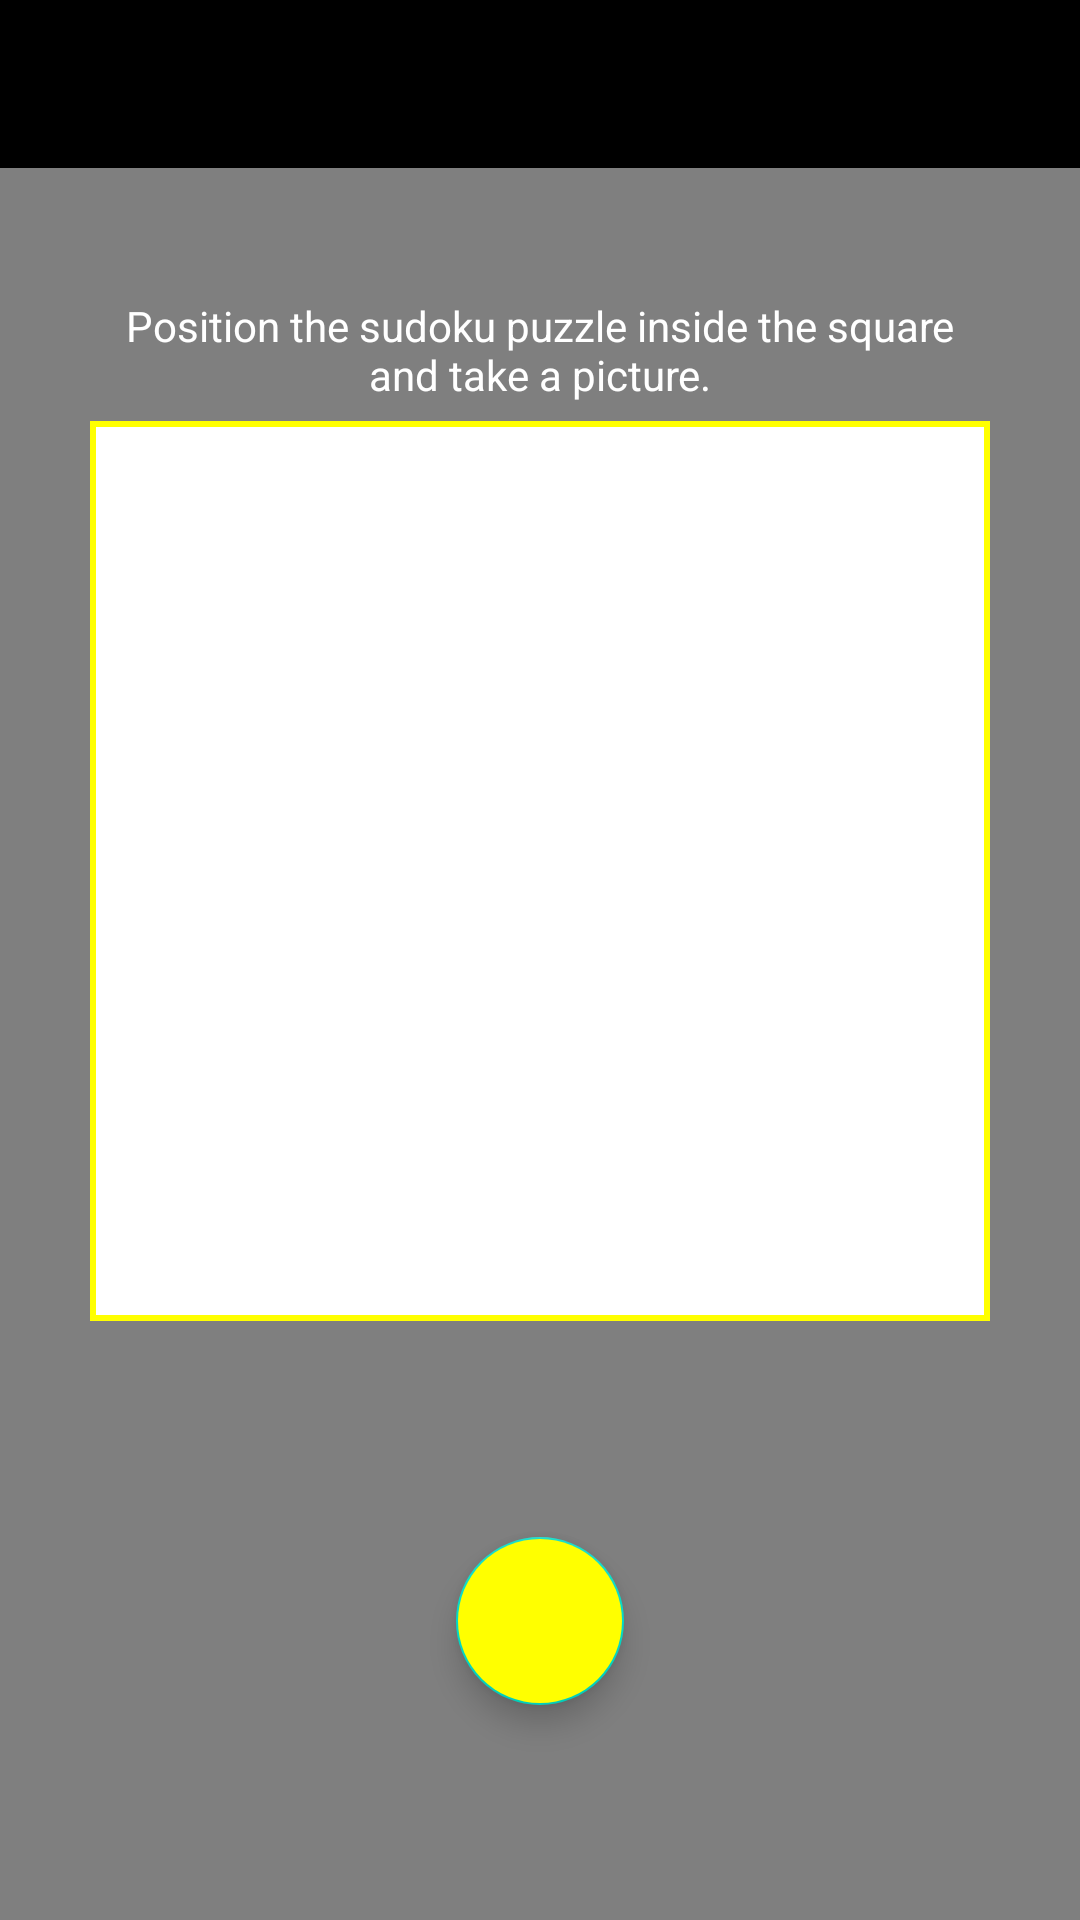

Reconstruct the res/layout file that produces this screen, plus the resources it refers to.
<!-- AndroidManifest.xml: application theme AppTheme -->
<!-- res/layout/activity_camera.xml -->
<?xml version="1.0" encoding="utf-8"?>
<androidx.coordinatorlayout.widget.CoordinatorLayout xmlns:android="http://schemas.android.com/apk/res/android"
    xmlns:app="http://schemas.android.com/apk/res-auto"
    xmlns:tools="http://schemas.android.com/tools"
    android:id="@+id/root"
    android:layout_width="match_parent"
    android:layout_height="match_parent">

    <androidx.constraintlayout.widget.ConstraintLayout
        android:layout_width="match_parent"
        android:layout_height="match_parent"
        app:layout_behavior="@string/appbar_scrolling_view_behavior"
        tools:context=".activities.CameraActivity">

        <TextureView
            android:id="@+id/viewfinder"
            android:layout_width="wrap_content"
            android:layout_height="wrap_content"
            app:layout_constraintBottom_toBottomOf="parent"
            app:layout_constraintEnd_toEndOf="parent"
            app:layout_constraintStart_toStartOf="parent"
            app:layout_constraintTop_toTopOf="parent" />

        <ImageView
            android:id="@+id/image_preview"
            android:layout_width="wrap_content"
            android:layout_height="wrap_content"
            android:contentDescription="@string/description_image_preview"
            android:scaleType="centerCrop"
            android:visibility="invisible"
            app:layout_constraintBottom_toBottomOf="parent"
            app:layout_constraintEnd_toEndOf="parent"
            app:layout_constraintStart_toStartOf="parent"
            app:layout_constraintTop_toTopOf="parent" />

        <View
            android:id="@+id/top_screen"
            android:layout_width="0dp"
            android:layout_height="0dp"
            android:background="@color/transparentBlack"
            app:layout_constraintBottom_toTopOf="@+id/sudoku_area"
            app:layout_constraintEnd_toEndOf="parent"
            app:layout_constraintStart_toStartOf="parent"
            app:layout_constraintTop_toTopOf="parent" />

        <View
            android:id="@+id/top_border"
            android:layout_width="0dp"
            android:layout_height="2dp"
            android:background="@color/yellow"
            app:layout_constraintBottom_toTopOf="@+id/sudoku_area"
            app:layout_constraintEnd_toStartOf="@+id/right_screen"
            app:layout_constraintStart_toEndOf="@+id/left_screen" />

        <View
            android:id="@+id/left_screen"
            android:layout_width="0dp"
            android:layout_height="0dp"
            android:background="@color/transparentBlack"
            app:layout_constraintBottom_toTopOf="@id/bottom_screen"
            app:layout_constraintEnd_toStartOf="@id/left_border"
            app:layout_constraintStart_toStartOf="parent"
            app:layout_constraintTop_toBottomOf="@+id/top_screen" />

        <View
            android:id="@+id/left_border"
            android:layout_width="2dp"
            android:layout_height="0dp"
            android:background="@color/yellow"
            app:layout_constraintBottom_toTopOf="@+id/bottom_screen"
            app:layout_constraintEnd_toStartOf="@+id/sudoku_area"
            app:layout_constraintTop_toBottomOf="@+id/top_screen" />

        <View
            android:id="@+id/sudoku_area"
            android:layout_width="0dp"
            android:layout_height="0dp"
            android:layout_marginStart="32dp"
            android:layout_marginEnd="32dp"
            app:layout_constraintBottom_toBottomOf="parent"
            app:layout_constraintDimensionRatio="1:1"
            app:layout_constraintEnd_toEndOf="parent"
            app:layout_constraintStart_toStartOf="parent"
            app:layout_constraintTop_toTopOf="parent"
            app:layout_constraintVertical_bias="0.3"
            app:layout_constraintWidth_max="300dp" />

        <View
            android:id="@+id/right_border"
            android:layout_width="2dp"
            android:layout_height="0dp"
            android:background="@color/yellow"
            app:layout_constraintBottom_toTopOf="@+id/bottom_screen"
            app:layout_constraintStart_toEndOf="@+id/sudoku_area"
            app:layout_constraintTop_toBottomOf="@+id/top_screen" />

        <View
            android:id="@+id/right_screen"
            android:layout_width="0dp"
            android:layout_height="0dp"
            android:background="@color/transparentBlack"
            app:layout_constraintBottom_toTopOf="@id/bottom_screen"
            app:layout_constraintEnd_toEndOf="parent"
            app:layout_constraintStart_toEndOf="@id/right_border"
            app:layout_constraintTop_toBottomOf="@+id/top_screen" />

        <View
            android:id="@+id/bottom_border"
            android:layout_width="0dp"
            android:layout_height="2dp"
            android:background="@color/yellow"
            app:layout_constraintEnd_toStartOf="@+id/right_screen"
            app:layout_constraintStart_toEndOf="@+id/left_screen"
            app:layout_constraintTop_toBottomOf="@+id/sudoku_area" />

        <View
            android:id="@+id/bottom_screen"
            android:layout_width="0dp"
            android:layout_height="0dp"
            android:background="@color/transparentBlack"
            app:layout_constraintBottom_toBottomOf="parent"
            app:layout_constraintEnd_toEndOf="parent"
            app:layout_constraintStart_toStartOf="parent"
            app:layout_constraintTop_toBottomOf="@+id/bottom_border" />

        <TextView
            android:id="@+id/camera_directions"
            android:layout_width="0dp"
            android:layout_height="wrap_content"
            android:layout_marginBottom="8dp"
            android:text="@string/header_camera_directions"
            android:textAlignment="center"
            android:textColor="@color/white"
            app:layout_constraintBottom_toTopOf="@+id/sudoku_area"
            app:layout_constraintEnd_toStartOf="@+id/right_screen"
            app:layout_constraintStart_toEndOf="@+id/left_screen" />

        <com.google.android.material.floatingactionbutton.FloatingActionButton
            android:id="@+id/button_take_picture"
            android:layout_width="wrap_content"
            android:layout_height="wrap_content"
            android:backgroundTint="@color/yellow"
            android:onClick="onShutterButtonClick"
            android:src="@drawable/ic_photo_camera_black_24dp"
            app:fabSize="normal"
            app:layout_constraintBottom_toBottomOf="parent"
            app:layout_constraintEnd_toEndOf="parent"
            app:layout_constraintStart_toStartOf="parent"
            app:layout_constraintTop_toTopOf="@+id/bottom_screen" />
    </androidx.constraintlayout.widget.ConstraintLayout>

    <com.google.android.material.appbar.AppBarLayout
        android:layout_width="match_parent"
        android:layout_height="wrap_content"
        app:elevation="0dp">

        <androidx.appcompat.widget.Toolbar
            android:id="@+id/toolbar"
            android:layout_width="match_parent"
            android:layout_height="?attr/actionBarSize"
            android:background="@color/black"
            app:popupTheme="@style/AppTheme.AppBarOverlay"
            app:title="@string/title_fragment_camera_dialog" />
    </com.google.android.material.appbar.AppBarLayout>
</androidx.coordinatorlayout.widget.CoordinatorLayout>
<!-- resources referenced by this layout -->
<resources>
  <color name="black">#000000</color>
  <color name="transparentBlack">#80000000</color>
  <color name="white">#FFFFFF</color>
  <color name="yellow">#FFFF00</color>
  <string name="header_camera_directions">
          Position the sudoku puzzle inside the square and take a picture.
      </string>
  <string name="title_fragment_camera_dialog">Find sudoku</string>
  <style name="AppTheme.AppBarOverlay" parent="ThemeOverlay.MaterialComponents.Light" />
  <style name="AppTheme" parent="Theme.MaterialComponents.Light.NoActionBar">
          
          <item name="colorPrimary">@color/colorPrimary</item>
          <item name="colorPrimaryDark">@color/colorPrimaryDark</item>
          <item name="colorAccent">@color/colorAccent</item>
      </style>
  <color name="colorPrimary">#EFEFEF</color>
  <color name="colorPrimaryDark">#000000</color>
  <color name="colorAccent">#D81B60</color>
</resources>
